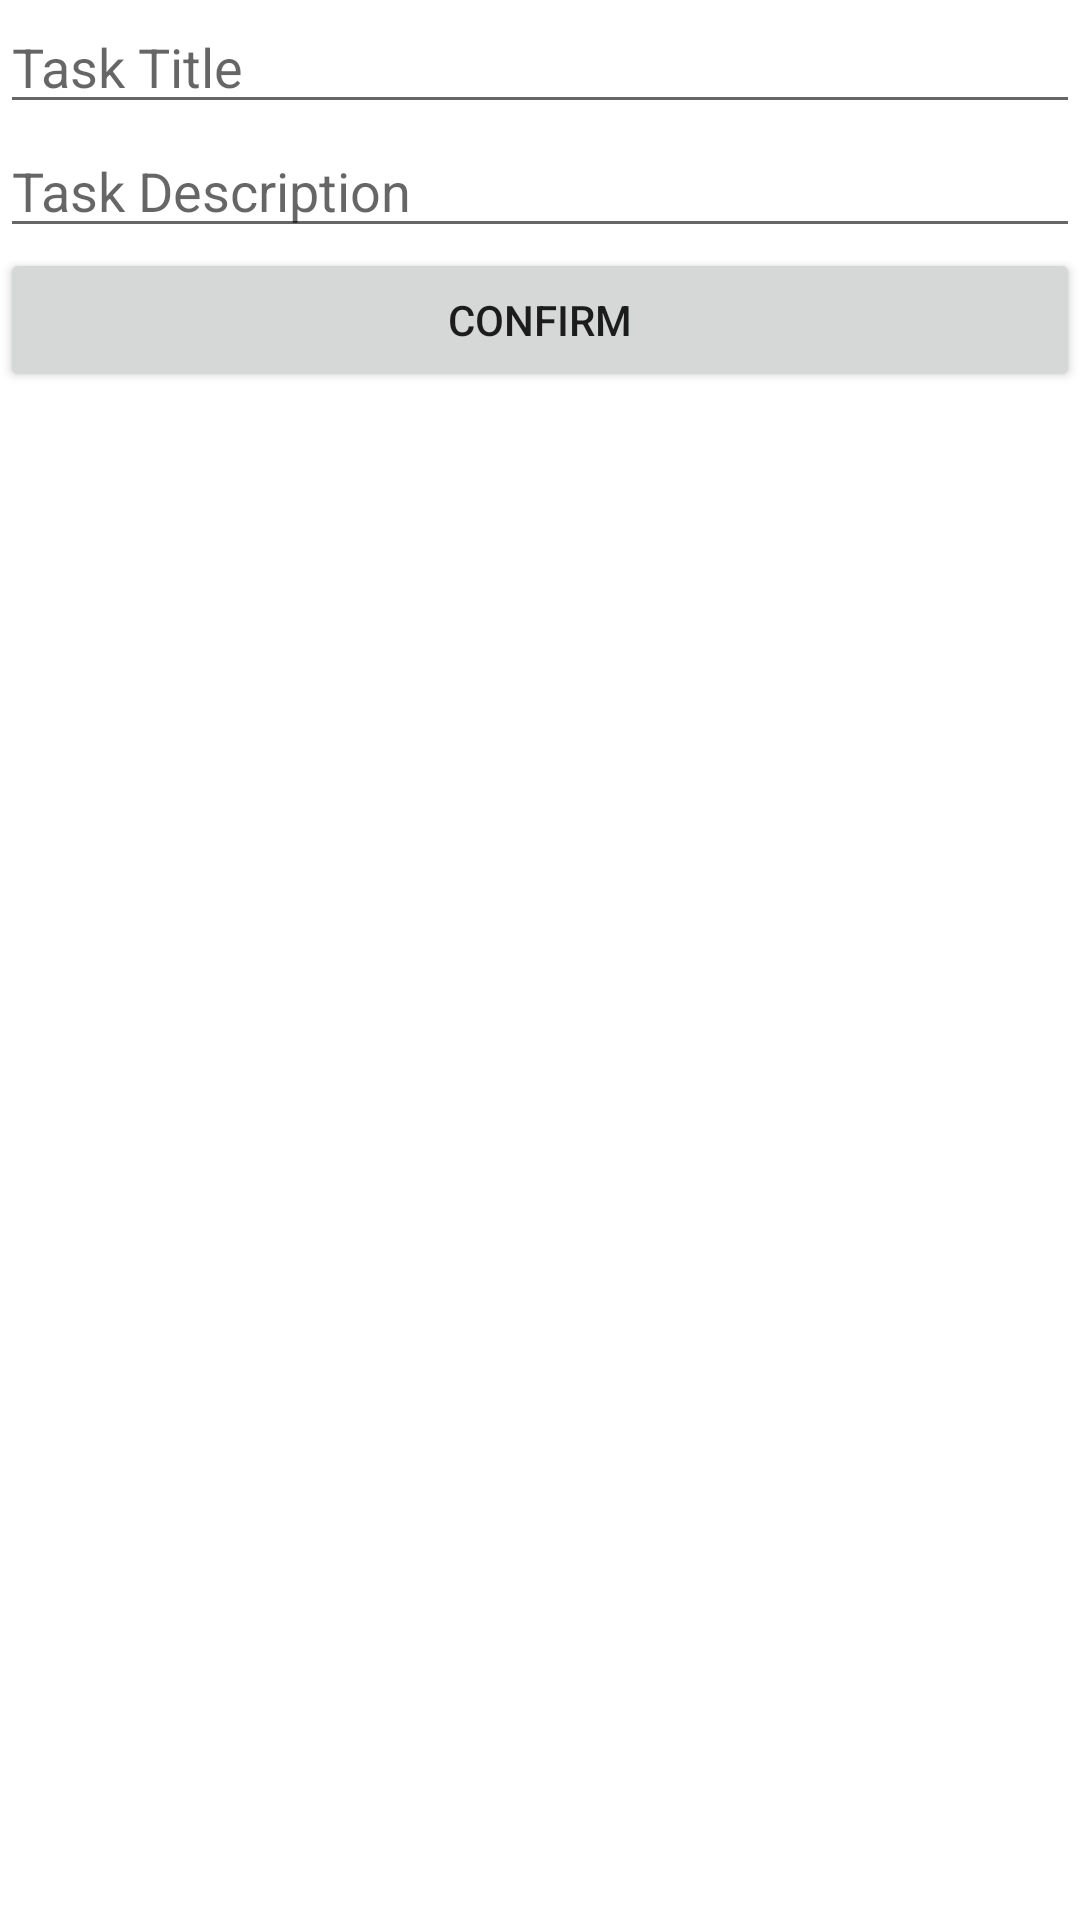

The Android layout XML behind this screen, and the referenced resources:
<!-- AndroidManifest.xml: application theme Theme.ToDoErwanCastioni -->
<!-- res/layout/activity_form.xml -->
<?xml version="1.0" encoding="utf-8"?>
<androidx.constraintlayout.widget.ConstraintLayout xmlns:android="http://schemas.android.com/apk/res/android"
    xmlns:app="http://schemas.android.com/apk/res-auto"
    xmlns:tools="http://schemas.android.com/tools"
    android:layout_width="match_parent"
    android:layout_height="match_parent"
    tools:context=".form.FormActivity">

    <EditText
        android:id="@+id/editTextTaskTitle"
        android:layout_width="0dp"
        android:layout_height="wrap_content"
        android:ems="10"
        android:inputType="text"
        app:layout_constraintEnd_toEndOf="parent"
        app:layout_constraintStart_toStartOf="parent"
        app:layout_constraintTop_toTopOf="parent"
        android:importantForAutofill="no"
        android:hint="@string/task_title"/>

    <EditText
        android:id="@+id/editTextTaskDescription"
        android:layout_width="0dp"
        android:layout_height="wrap_content"
        android:ems="10"
        android:gravity="start|top"
        android:inputType="textMultiLine"
        app:layout_constraintEnd_toEndOf="parent"
        app:layout_constraintStart_toStartOf="parent"
        app:layout_constraintTop_toBottomOf="@+id/editTextTaskTitle"
        android:importantForAutofill="no"
        android:hint="@string/task_description"/>

    <Button
        android:id="@+id/confirm_button"
        android:layout_width="0dp"
        android:layout_height="wrap_content"
        android:text="@string/confirm"
        app:layout_constraintEnd_toEndOf="parent"
        app:layout_constraintStart_toStartOf="parent"
        app:layout_constraintTop_toBottomOf="@+id/editTextTaskDescription" />
</androidx.constraintlayout.widget.ConstraintLayout>
<!-- resources referenced by this layout -->
<resources>
  <string name="confirm">Confirm</string>
  <string name="task_description">Task Description</string>
  <string name="task_title">Task Title</string>
  <style name="Theme.ToDoErwanCastioni" parent="Theme.MaterialComponents.DayNight.DarkActionBar">
          
          <item name="colorPrimary">@color/purple_500</item>
          <item name="colorPrimaryVariant">@color/purple_700</item>
          <item name="colorOnPrimary">@color/white</item>
          
          <item name="colorSecondary">@color/teal_200</item>
          <item name="colorSecondaryVariant">@color/teal_700</item>
          <item name="colorOnSecondary">@color/black</item>
          
          <item name="android:statusBarColor" tools:targetApi="l">?attr/colorPrimaryVariant</item>
          
      </style>
  <!-- not gathered from this repository: default colours our renderer supplied (Android Studio template values) -->
  <color name="purple_500">#FF6200EE</color>
  <color name="purple_700">#FF3700B3</color>
  <color name="teal_200">#FF03DAC5</color>
  <color name="teal_700">#FF018786</color>
  <color name="black">#FF000000</color>
  <color name="white">#FFFFFFFF</color>
</resources>
